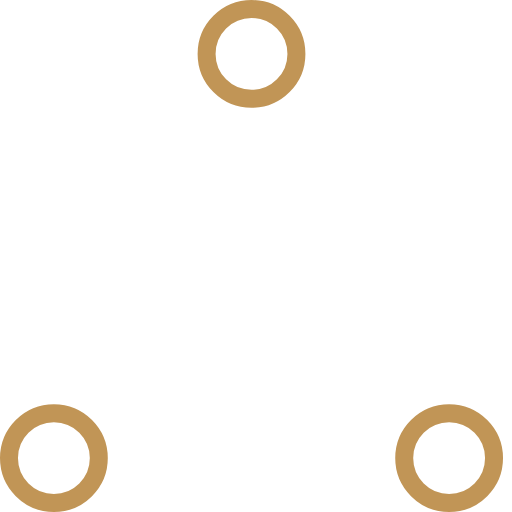
t = 0.00 s
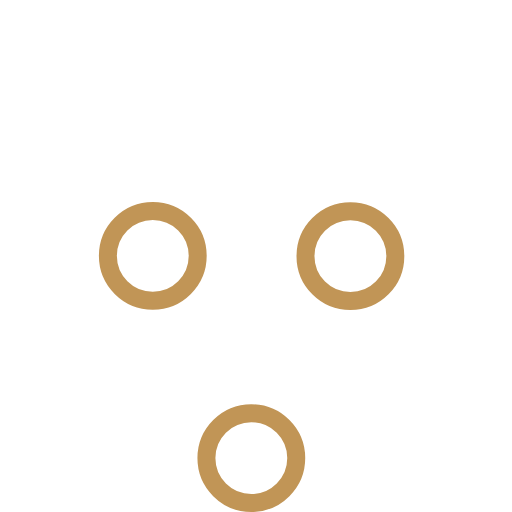
t = 0.37 s
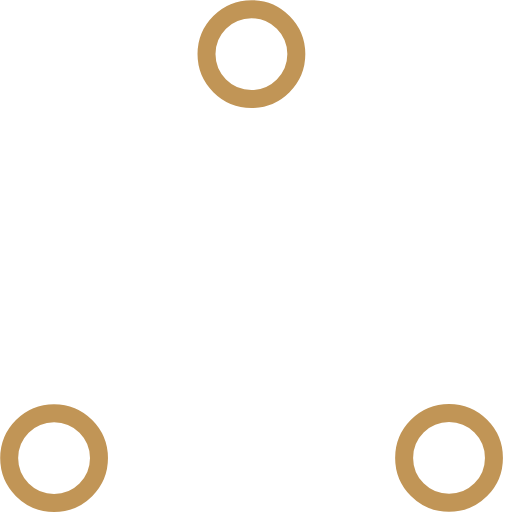
t = 0.73 s
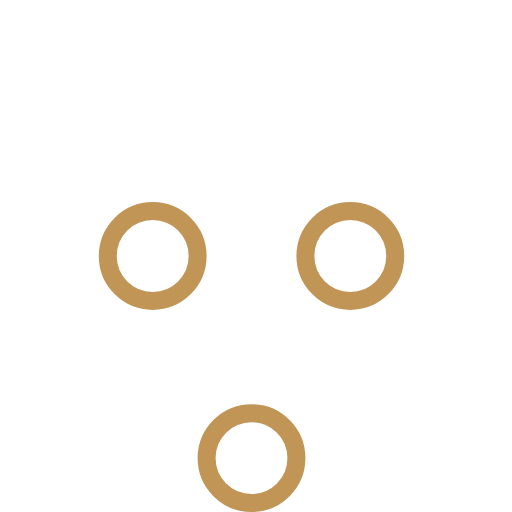
t = 1.10 s
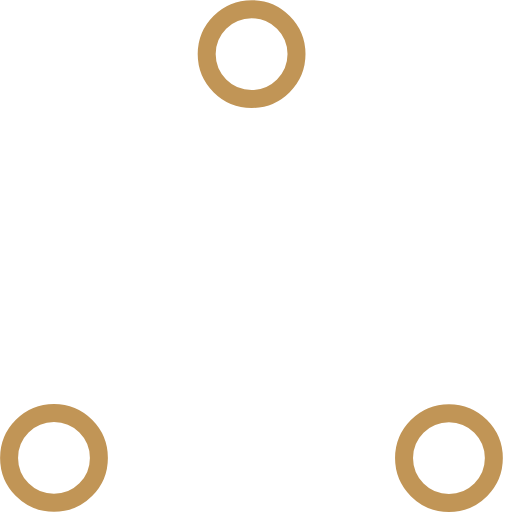
t = 1.47 s
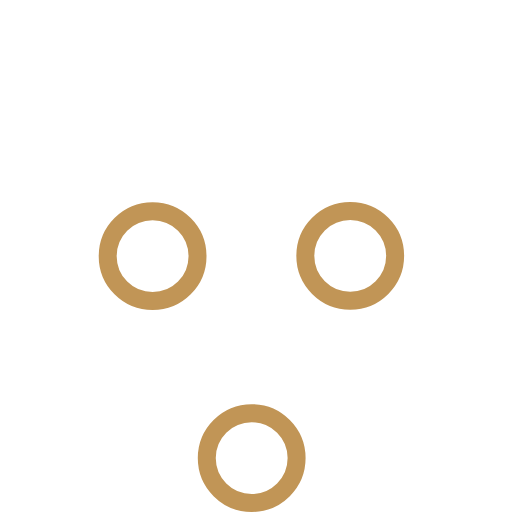
t = 1.83 s

The animated SVG that drew these frames (rendered in a browser with its animation timeline set to each time). Animation: 6 SMIL elements (animate=6); one cycle of 2.20 s, repeats indefinitely.

<!-- By Sam Herbert (@sherb), for everyone. More @ http://goo.gl/7AJzbL -->
<!-- Todo: add easing -->
<svg width="57" height="57" viewBox="0 0 57 57" xmlns="http://www.w3.org/2000/svg" stroke="#c19556">
    <g fill="none" fill-rule="evenodd">
        <g transform="translate(1 1)" stroke-width="2">
            <circle cx="5" cy="50" r="5">
                <animate attributeName="cy"
                     begin="0s" dur="2.2s"
                     values="50;5;50;50"
                     calcMode="linear"
                     repeatCount="indefinite" />
                <animate attributeName="cx"
                     begin="0s" dur="2.2s"
                     values="5;27;49;5"
                     calcMode="linear"
                     repeatCount="indefinite" />
            </circle>
            <circle cx="27" cy="5" r="5">
                <animate attributeName="cy"
                     begin="0s" dur="2.2s"
                     from="5" to="5"
                     values="5;50;50;5"
                     calcMode="linear"
                     repeatCount="indefinite" />
                <animate attributeName="cx"
                     begin="0s" dur="2.2s"
                     from="27" to="27"
                     values="27;49;5;27"
                     calcMode="linear"
                     repeatCount="indefinite" />
            </circle>
            <circle cx="49" cy="50" r="5">
                <animate attributeName="cy"
                     begin="0s" dur="2.2s"
                     values="50;50;5;50"
                     calcMode="linear"
                     repeatCount="indefinite" />
                <animate attributeName="cx"
                     from="49" to="49"
                     begin="0s" dur="2.2s"
                     values="49;5;27;49"
                     calcMode="linear"
                     repeatCount="indefinite" />
            </circle>
        </g>
    </g>
</svg>